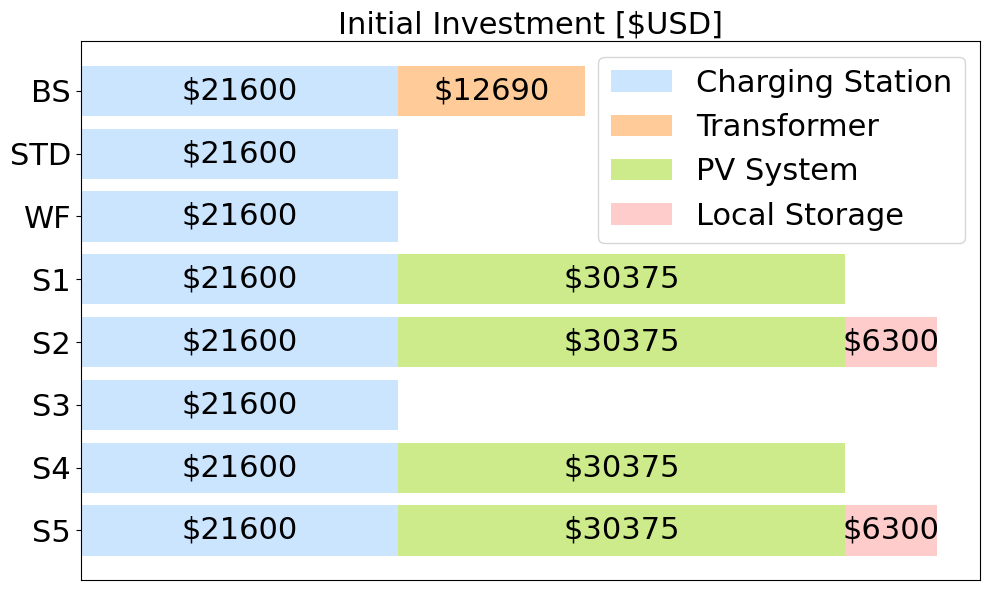

Source code (Python):
import matplotlib.pyplot as plt
import matplotlib as mpl


mpl.rcParams['font.family'] = 'serif'
mpl.rcParams['font.serif'] = ['Times New Roman']

bar_font_size = 22
font_size = 22

# Define the initial investments
investments = {
    'Transformer': 12690,
    'Charging Station': 21600,
    'PV System': 30375,
    'Local Storage': 6300
}

# Correct the scenarios so that all include the charging station
scenarios_corrected = {
    'BS': ['Transformer', 'Charging Station'],
    'STD': ['Charging Station'],
    'WF': ['Charging Station'],
    'S1': ['Charging Station', 'PV System'],
    'S2': ['Charging Station', 'PV System', 'Local Storage'],
    'S3': ['Charging Station'],
    'S4': ['Charging Station', 'PV System'],
    'S5': ['Charging Station', 'PV System', 'Local Storage']
}

# Reorder the scenarios so that 'Base Scenario' is on top
scenario_order = ['BS', 'STD', 'WF', 'S1', 'S2', 'S3', 'S4', 'S5']
scenario_order = ['S5', 'S4', 'S3', 'S2', 'S1', 'WF', 'STD', 'BS']

scenario_investments_corrected = {scenario: sum(investments[item] for item in scenarios_corrected[scenario]) for scenario in scenario_order}

# Define custom colors
colors = {
    'Charging Station': '#CCE5FF',
    'Transformer': '#FFCC99',
    'PV System': '#CDEB8B',
    'Local Storage': '#FFCCCC'
}

# Create the horizontal stacked bar plot
plt.figure(figsize=(10, 6))

# Initialize the left position for the stacked bars
lefts = [0] * len(scenario_investments_corrected)

# Ensure Charging Station is always on the left
components_order = ['Charging Station', 'Transformer', 'PV System', 'Local Storage']

# Plot each investment component separately in the correct order with custom colors
for component in components_order:
    component_values = [investments[component] if component in scenarios_corrected[scenario] else 0 for scenario in scenario_order]
    bars = plt.barh(scenario_order, component_values, left=lefts, label=component, color=colors[component])
    lefts = [lefts[i] + component_values[i] for i in range(len(lefts))]

    # Add value labels for each segment
    for bar, xval in zip(bars, component_values):
        if xval > 0:
            plt.text(bar.get_x() + xval/2, bar.get_y() + bar.get_height()/2, f'${xval}', ha='center', va='center', color='black', fontsize=bar_font_size)

# Add total investment labels at the end of each bar, ensuring they are inside the plot frame
#for scenario, total in scenario_investments_corrected.items():
#    plt.text(total - 1000, scenario, f'${total}', va='center', ha='right', color='black')

# Set plot labels and title
plt.title('Initial Investment [$USD]', fontsize=font_size)
plt.yticks(fontsize=font_size)
plt.xticks([], fontsize=font_size)
#plt.title('Initial Investment by Scenario and Component')
plt.legend(fontsize=font_size)
plt.tight_layout()

# Show the plot
plt.show()
